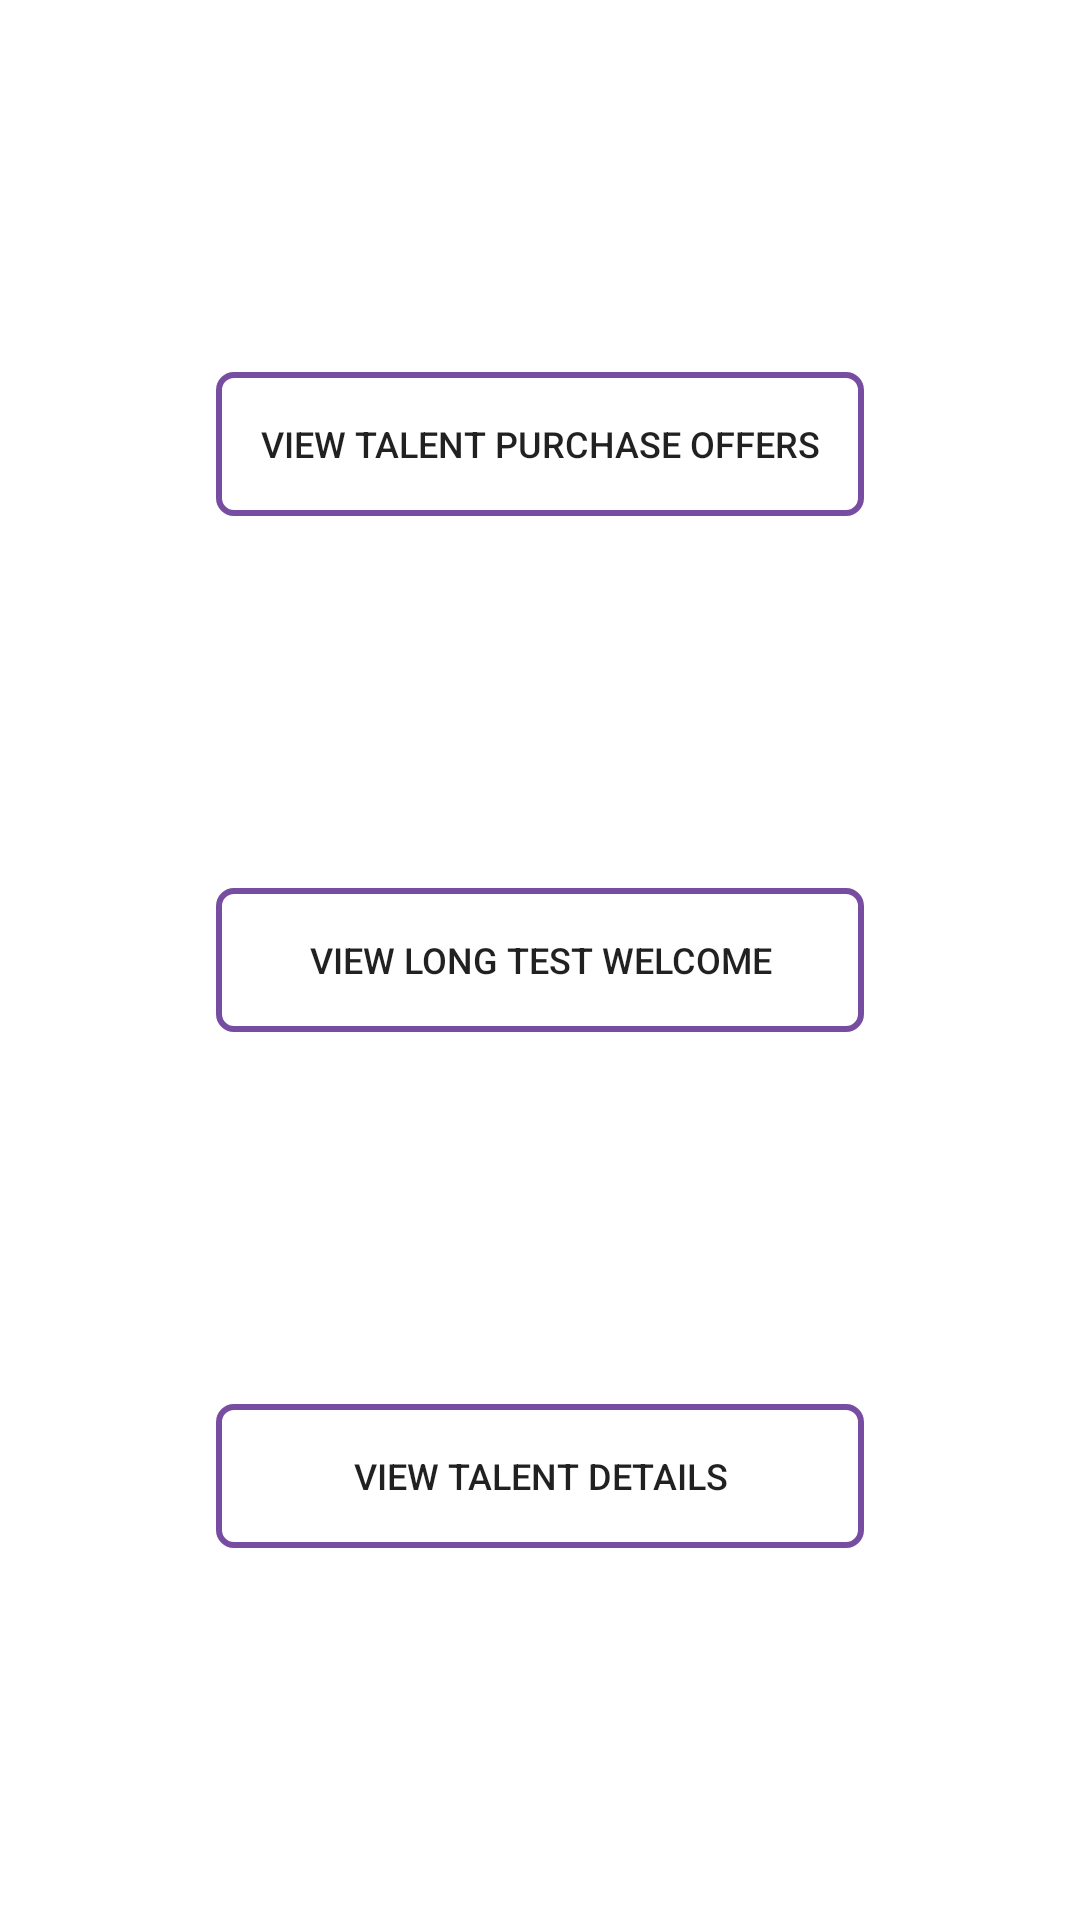

Android layout source for this screen:
<!-- AndroidManifest.xml: application theme Theme.Talent_project -->
<!-- res/layout/fragment_select_navigation.xml -->
<?xml version="1.0" encoding="utf-8"?>

<androidx.constraintlayout.widget.ConstraintLayout xmlns:android="http://schemas.android.com/apk/res/android"
    xmlns:app="http://schemas.android.com/apk/res-auto"
    xmlns:tools="http://schemas.android.com/tools"
    android:layout_width="match_parent"
    android:layout_height="match_parent"
    tools:context=".ui.view.SelectNavigationFragment">

    <androidx.constraintlayout.widget.Guideline
        android:id="@+id/fsn_left_guide"
        android:layout_width="wrap_content"
        android:layout_height="wrap_content"
        android:orientation="vertical"
        app:layout_constraintGuide_percent="0.20" />

    <androidx.appcompat.widget.AppCompatButton
        android:id="@+id/fsn_btn_flow1"
        android:layout_width="0dp"
        android:layout_height="wrap_content"
        android:background="@drawable/combo_box_selector"
        android:text="@string/fsn_txt_show_offers"
        android:textSize="12sp"
        app:layout_constraintBottom_toTopOf="@+id/fsn_btn_flow2"
        app:layout_constraintEnd_toEndOf="@id/fsn_right_guide"
        app:layout_constraintHorizontal_bias="0.5"
        app:layout_constraintStart_toStartOf="@id/fsn_left_guide"
        app:layout_constraintTop_toTopOf="parent" />

    <androidx.appcompat.widget.AppCompatButton
        android:id="@+id/fsn_btn_flow2"
        android:layout_width="0dp"
        android:layout_height="wrap_content"
        android:background="@drawable/combo_box_selector"
        android:text="@string/fsn_txt_view_welcome"
        android:textSize="12sp"
        app:layout_constraintBottom_toTopOf="@+id/fsn_btn_flow3"
        app:layout_constraintEnd_toEndOf="@id/fsn_right_guide"
        app:layout_constraintHorizontal_bias="0.5"
        app:layout_constraintStart_toStartOf="@id/fsn_left_guide"
        app:layout_constraintTop_toBottomOf="@+id/fsn_btn_flow1" />

    <androidx.appcompat.widget.AppCompatButton
        android:id="@+id/fsn_btn_flow3"
        android:layout_width="0dp"
        android:layout_height="wrap_content"
        android:background="@drawable/combo_box_selector"
        android:text="@string/fsn_txt_view_detail_talent"
        android:textSize="12sp"
        app:layout_constraintBottom_toBottomOf="parent"
        app:layout_constraintEnd_toEndOf="@id/fsn_right_guide"
        app:layout_constraintHorizontal_bias="0.5"
        app:layout_constraintStart_toStartOf="@id/fsn_left_guide"
        app:layout_constraintTop_toBottomOf="@+id/fsn_btn_flow2" />


    <androidx.constraintlayout.widget.Guideline
        android:id="@+id/fsn_right_guide"
        android:layout_width="wrap_content"
        android:layout_height="wrap_content"
        android:orientation="vertical"
        app:layout_constraintGuide_percent="0.80" />

</androidx.constraintlayout.widget.ConstraintLayout>
<!-- resources referenced by this layout -->
<resources>
  <!-- drawable combo_box_selector (drawable-v24) -->
  <?xml version="1.0" encoding="utf-8"?>
  
  <shape xmlns:android="http://schemas.android.com/apk/res/android">
      <stroke android:color="@color/purple" android:width="2dp"/>
      <corners android:radius="5dp"/>
  </shape>
  <string name="fsn_txt_show_offers">View talent purchase offers</string>
  <string name="fsn_txt_view_detail_talent">View Talent Details</string>
  <string name="fsn_txt_view_welcome">View long test welcome</string>
  <style name="Theme.Talent_project" parent="Theme.MaterialComponents.DayNight.NoActionBar">
          
          <item name="colorPrimary">@color/purple</item>
          <item name="colorPrimaryVariant">@color/purple</item>
          <item name="colorOnPrimary">@color/black</item>
          
          <item name="colorSecondary">@color/purple</item>
          <item name="colorSecondaryVariant">@color/purple</item>
          <item name="colorOnSecondary">@color/black</item>
          
          <item name="android:statusBarColor" tools:targetApi="l">?attr/colorPrimaryVariant</item>
          
      </style>
  <color name="purple">#774DA2</color>
  <color name="black">#FF000000</color>
</resources>
